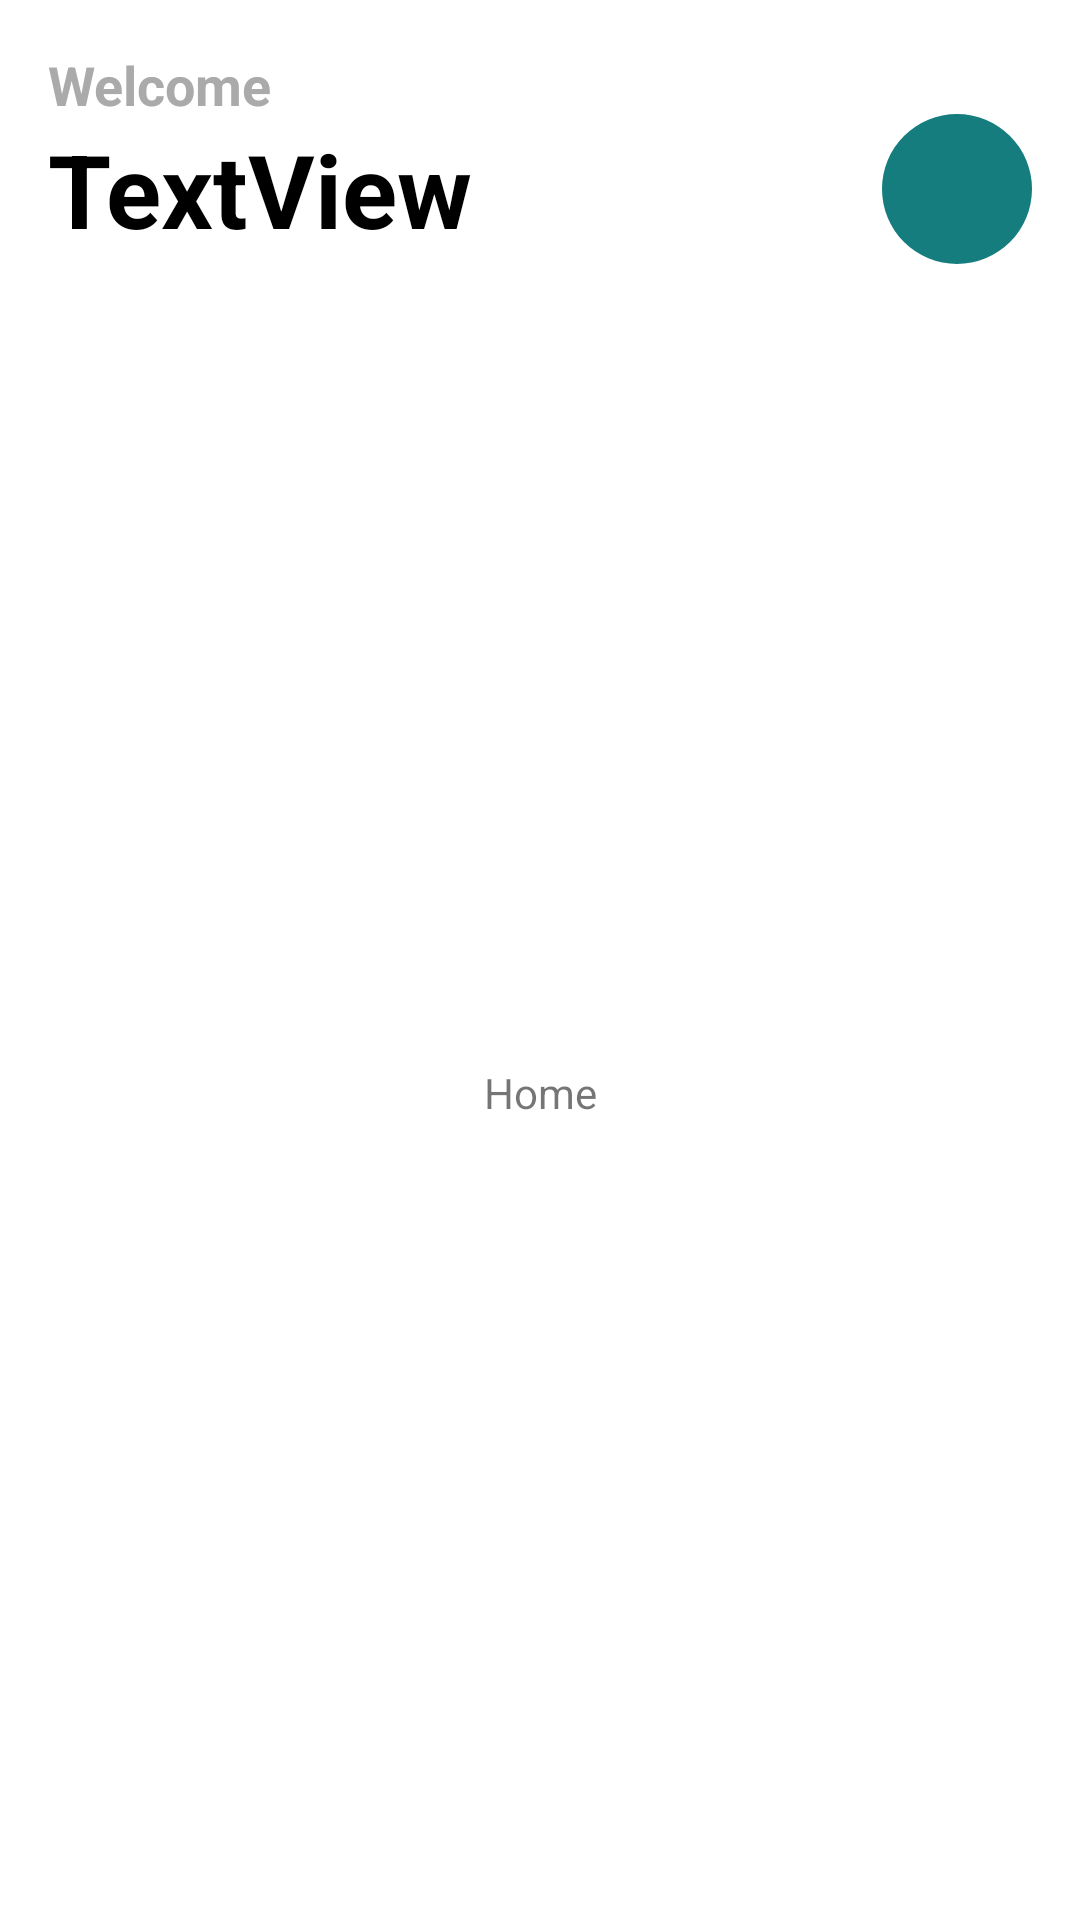

This screen was rendered from an Android layout file. Write that file and the resources it references.
<!-- AndroidManifest.xml: application theme Theme.KinwaeTest -->
<!-- res/layout/fragment_home.xml -->
<?xml version="1.0" encoding="utf-8"?>
<androidx.constraintlayout.widget.ConstraintLayout xmlns:android="http://schemas.android.com/apk/res/android"
    xmlns:tools="http://schemas.android.com/tools"
    android:layout_width="match_parent"
    android:layout_height="match_parent"
    xmlns:app="http://schemas.android.com/apk/res-auto"
    tools:context=".ui.bottomNavigation.HomeFragment">

    

    <include
        android:id="@+id/header"
        layout="@layout/main_header"
        android:layout_width="match_parent"
        android:layout_height="wrap_content"
        app:layout_constraintEnd_toEndOf="parent"
        app:layout_constraintStart_toStartOf="parent"
        app:layout_constraintTop_toTopOf="parent" />

    <TextView
        android:layout_width="match_parent"
        android:layout_height="wrap_content"
        android:gravity="center"
        android:text="Home"
        app:layout_constraintBottom_toBottomOf="parent"
        app:layout_constraintEnd_toEndOf="parent"
        app:layout_constraintStart_toStartOf="parent"
        app:layout_constraintTop_toBottomOf="@+id/header" />

</androidx.constraintlayout.widget.ConstraintLayout>
<!-- res/layout/main_header.xml (included above) -->
<?xml version="1.0" encoding="utf-8"?>
<androidx.constraintlayout.widget.ConstraintLayout xmlns:android="http://schemas.android.com/apk/res/android"
    xmlns:app="http://schemas.android.com/apk/res-auto"
    xmlns:tools="http://schemas.android.com/tools"
    android:id="@+id/mainHeader"
    android:layout_width="match_parent"
    android:layout_height="match_parent"
    app:layout_constraintEnd_toEndOf="parent"
    app:layout_constraintStart_toStartOf="parent"
    app:layout_constraintTop_toTopOf="parent">

    <TextView
        android:id="@+id/welcomeTextView"
        style="@style/TextAppearance.AppCompat.Medium"
        android:layout_width="wrap_content"
        android:layout_height="wrap_content"
        android:layout_marginStart="16dp"
        android:layout_marginTop="16dp"
        android:text="@string/welcome"
        android:textColor="@android:color/darker_gray"
        android:textStyle="bold"
        app:layout_constraintStart_toStartOf="parent"
        app:layout_constraintTop_toTopOf="parent" />

    <TextView
        android:id="@+id/fullNameTextView"
        style="@style/TextAppearance.AppCompat.Display1"
        android:layout_width="wrap_content"
        android:layout_height="wrap_content"
        android:text="TextView"
        android:textColor="@color/black"
        android:textStyle="bold"
        app:layout_constraintStart_toStartOf="@+id/welcomeTextView"
        app:layout_constraintTop_toBottomOf="@+id/welcomeTextView" />

    <ImageButton
        android:id="@+id/notificationImageButton"
        android:layout_width="50dp"
        android:layout_height="50dp"
        android:layout_marginEnd="32dp"
        android:background="@drawable/ic_notifications"
        app:layout_constraintBottom_toBottomOf="@+id/fullNameTextView"
        app:layout_constraintEnd_toStartOf="@+id/profileDpImageButton"
        app:layout_constraintTop_toBottomOf="@+id/welcomeTextView"
        app:srcCompat="@drawable/back_button_icon" />

    <com.google.android.material.imageview.ShapeableImageView
        android:id="@+id/profileDpImageButton"
        style="@style/Widget.App.CircleImageView"
        android:layout_width="50dp"
        android:layout_height="50dp"
        android:layout_marginEnd="16dp"
        android:background="@color/primary_color"
        android:scaleType="centerCrop"
        app:layout_constraintBottom_toBottomOf="@+id/notificationImageButton"
        app:layout_constraintEnd_toEndOf="parent"
        app:layout_constraintTop_toTopOf="@+id/notificationImageButton"
        app:layout_constraintVertical_bias="0.0" />

</androidx.constraintlayout.widget.ConstraintLayout>
<!-- resources referenced by this layout -->
<resources>
  <color name="black">#FF000000</color>
  <color name="primary_color">#167D7F</color>
  <string name="welcome">Welcome</string>
  <style name="Widget.App.CircleImageView" parent="">
          <item name="shapeAppearance">@style/ShapeAppearance.App.CircleImageView</item>
      </style>
  <style name="Theme.KinwaeTest" parent="Theme.MaterialComponents.DayNight.NoActionBar">
          
          <item name="colorPrimary">@color/primary_color</item>
          <item name="colorPrimaryVariant">@color/primary_color_variant</item>
          <item name="colorOnPrimary">@color/white</item>
          
          <item name="colorSecondary">@color/secondary_color</item>
          <item name="colorSecondaryVariant">@color/secondary_color_variant</item>
          <item name="colorOnSecondary">@color/black</item>
          
          <item name="android:statusBarColor" tools:targetApi="l">?attr/colorPrimaryVariant</item>
          
          <item name="textInputStyle">@style/Widget.App.TextInputLayout</item>
  
          <item name="textAppearanceHeadline4">@style/TextAppearance.App.Headline4</item>
          <item name="textAppearanceHeadline5">@style/TextAppearance.App.Headline5</item>
          <item name="textAppearanceSubtitle1">@style/TextAppearance.App.Subtitle1</item>
          <item name="textAppearanceSubtitle2">@style/TextAppearance.App.Subtitle2</item>
  
      </style>
  <style name="ShapeAppearance.App.CircleImageView" parent="">
          <item name="cornerFamily"> rounded</item>
          <item name="cornerSize">50%</item>
      </style>
  <color name="primary_color_variant">#167D7F</color>
  <color name="white">#FFFFFFFF</color>
  <color name="secondary_color">#DDFFE7</color>
  <color name="secondary_color_variant">#DDFFE7</color>
  <style name="Widget.App.TextInputLayout" parent="Widget.MaterialComponents.TextInputLayout.OutlinedBox">
          
          <item name="boxStrokeColor">@color/primary_color</item>
          <item name="hintTextColor">@android:color/black</item>
          <item name="android:textColor">@android:color/black</item>
      </style>
  <style name="TextAppearance.App.Headline4" parent="TextAppearance.MaterialComponents.Headline4">
          
          <item name="android:textColor">@color/primary_color</item>
          <item name="android:textAllCaps">false</item>
          <item name="android:textStyle">bold</item>
          <item name="backgroundTint">@color/secondary_color</item>
      </style>
  <style name="TextAppearance.App.Headline5" parent="TextAppearance.MaterialComponents.Headline5">
          
          <item name="android:textColor">@color/primary_color</item>
          <item name="android:textAllCaps">false</item>
          <item name="android:textStyle">bold</item>
      </style>
  <style name="TextAppearance.App.Subtitle1" parent="TextAppearance.MaterialComponents.Subtitle1">
          
          <item name="android:textColor">@android:color/darker_gray</item>
          <item name="android:textAllCaps">false</item>
      </style>
  <style name="TextAppearance.App.Subtitle2" parent="TextAppearance.MaterialComponents.Subtitle2">
          
          <item name="android:textColor">@android:color/darker_gray</item>
          <item name="android:textAllCaps">false</item>
      </style>
</resources>
